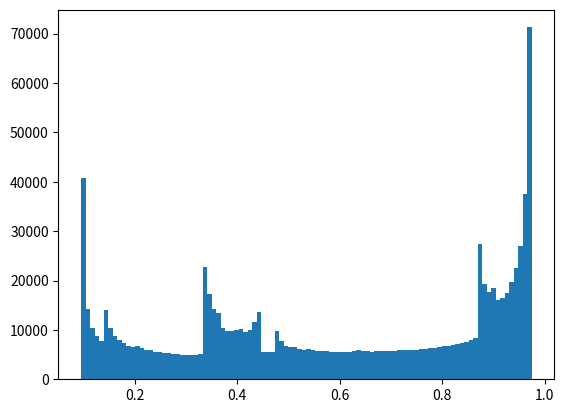

Recreate this plot in Python. (Note: this script raises an exception after producing the figure.)
import numpy as np
import matplotlib.pyplot as plt

### INITIALIZATION ##########

def f(x,a):
    return a*x*(1-x)

a_min = 3.582
a_max = 3.585
n_a = 2000
min_iter = 100
n_iter = 1000000

x_vec = np.zeros(n_iter - min_iter)
y_vec = np.zeros(n_iter - min_iter)
a_vec = np.array([3.9]) #np.linspace(a_min,a_max,n_a)

### Histogram Info ###
n_bins = 100
###

for ii in range(n_a):
    y = 0.5
    
    for jj in range(min_iter):
        y = f(y,a_vec[ii])
    
    for jj in range(n_iter - min_iter):
        y = f(y,a_vec[ii])
        x_vec[jj] = a_vec[ii]
        y_vec[jj] = y
        
    #plt.plot(x_vec,y_vec,'*')
    plt.hist(y_vec,n_bins)

# LABEL PLOT #################
plt.title('Equation: $f(x,a) = ax(1-x)$')
plt.xlabel('a value')
plt.ylabel('$F^{200}(x,a)$')
plt.show()